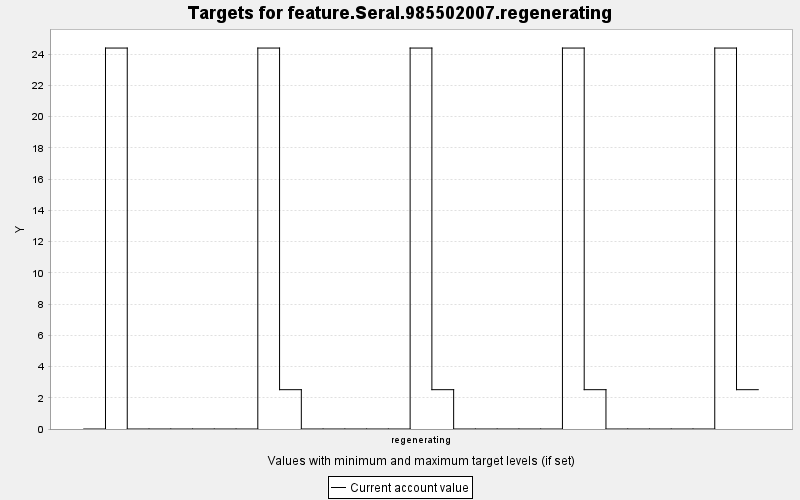

Values plotted in this chart, from the file beside it:
TARGET, PERIOD, YEAR, PERIODWIDTH, MINIMUM, MAXIMUM, MINWEIGHT, MAXWEIGHT, CURRENT, SUMMARY
feature.Seral.985502007.regenerating, 0, 0, 10.0, 0.0, 10000, 1.0, 1.0, 0.0, 0.0
feature.Seral.985502007.regenerating, 1, 10, 10.0, 0.0, 10000, 1.0, 1.0, 24.38, 0.0
feature.Seral.985502007.regenerating, 2, 20, 10.0, 0.0, 10000, 1.0, 1.0, 0.0, 0.0
feature.Seral.985502007.regenerating, 3, 30, 10.0, 0.0, 10000, 1.0, 1.0, 0.0, 0.0
feature.Seral.985502007.regenerating, 4, 40, 10.0, 0.0, 10000, 1.0, 1.0, 0.0, 0.0
feature.Seral.985502007.regenerating, 5, 50, 10.0, 0.0, 10000, 1.0, 1.0, 0.0, 0.0
feature.Seral.985502007.regenerating, 6, 60, 10.0, 0.0, 10000, 1.0, 1.0, 0.0, 0.0
feature.Seral.985502007.regenerating, 7, 70, 10.0, 0.0, 10000, 1.0, 1.0, 0.0, 0.0
feature.Seral.985502007.regenerating, 8, 80, 10.0, 0.0, 10000, 1.0, 1.0, 24.38, 0.0
feature.Seral.985502007.regenerating, 9, 90, 10.0, 0.0, 10000, 1.0, 1.0, 2.517, 0.0
feature.Seral.985502007.regenerating, 10, 100, 10.0, 0.0, 10000, 1.0, 1.0, 0.0, 0.0
feature.Seral.985502007.regenerating, 11, 110, 10.0, 0.0, 10000, 1.0, 1.0, 0.0, 0.0
feature.Seral.985502007.regenerating, 12, 120, 10.0, 0.0, 10000, 1.0, 1.0, 0.0, 0.0
feature.Seral.985502007.regenerating, 13, 130, 10.0, 0.0, 10000, 1.0, 1.0, 0.0, 0.0
feature.Seral.985502007.regenerating, 14, 140, 10.0, 0.0, 10000, 1.0, 1.0, 0.0, 0.0
feature.Seral.985502007.regenerating, 15, 150, 10.0, 0.0, 10000, 1.0, 1.0, 24.38, 0.0
feature.Seral.985502007.regenerating, 16, 160, 10.0, 0.0, 10000, 1.0, 1.0, 2.517, 0.0
feature.Seral.985502007.regenerating, 17, 170, 10.0, 0.0, 10000, 1.0, 1.0, 0.0, 0.0
feature.Seral.985502007.regenerating, 18, 180, 10.0, 0.0, 10000, 1.0, 1.0, 0.0, 0.0
feature.Seral.985502007.regenerating, 19, 190, 10.0, 0.0, 10000, 1.0, 1.0, 0.0, 0.0
feature.Seral.985502007.regenerating, 20, 200, 10.0, 0.0, 10000, 1.0, 1.0, 0.0, 0.0
feature.Seral.985502007.regenerating, 21, 210, 10.0, 0.0, 10000, 1.0, 1.0, 0.0, 0.0
feature.Seral.985502007.regenerating, 22, 220, 10.0, 0.0, 10000, 1.0, 1.0, 24.38, 0.0
feature.Seral.985502007.regenerating, 23, 230, 10.0, 0.0, 10000, 1.0, 1.0, 2.517, 0.0
feature.Seral.985502007.regenerating, 24, 240, 10.0, 0.0, 10000, 1.0, 1.0, 0.0, 0.0
feature.Seral.985502007.regenerating, 25, 250, 10.0, 0.0, 10000, 1.0, 1.0, 0.0, 0.0
feature.Seral.985502007.regenerating, 26, 260, 10.0, 0.0, 10000, 1.0, 1.0, 0.0, 0.0
feature.Seral.985502007.regenerating, 27, 270, 10.0, 0.0, 10000, 1.0, 1.0, 0.0, 0.0
feature.Seral.985502007.regenerating, 28, 280, 10.0, 0.0, 10000, 1.0, 1.0, 0.0, 0.0
feature.Seral.985502007.regenerating, 29, 290, 10.0, 0.0, 10000, 1.0, 1.0, 24.38, 0.0
feature.Seral.985502007.regenerating, 30, 300, 10.0, 0.0, 10000, 1.0, 1.0, 2.517, 0.0
